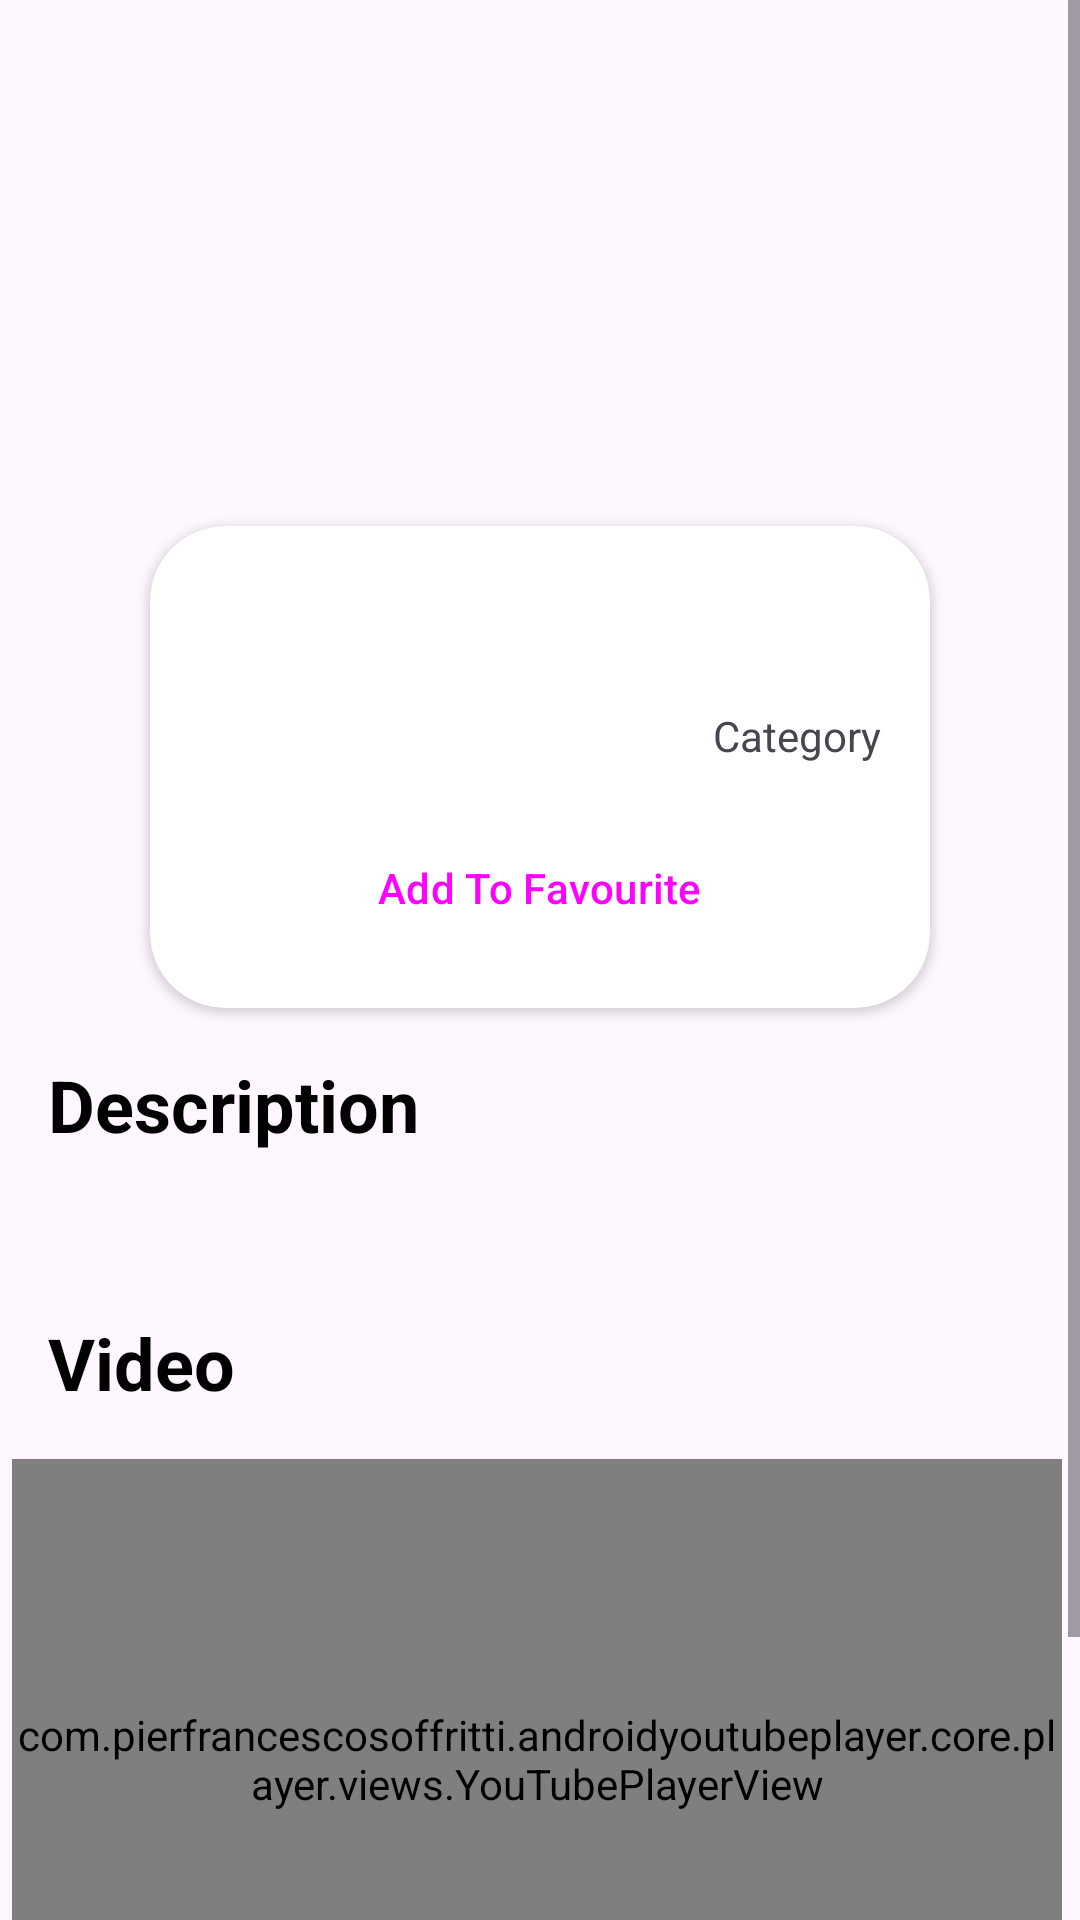

The Android layout XML behind this screen, and the referenced resources:
<!-- AndroidManifest.xml: application theme Theme.Ratatouille -->
<!-- res/layout/fragment_meal.xml -->
<?xml version="1.0" encoding="utf-8"?>
<ScrollView xmlns:android="http://schemas.android.com/apk/res/android"
    xmlns:app="http://schemas.android.com/apk/res-auto"
    xmlns:tools="http://schemas.android.com/tools"
    android:layout_width="match_parent"
    android:layout_height="match_parent"
    tools:context=".MealFragment">




        <LinearLayout
            android:layout_width="match_parent"
            android:layout_height="wrap_content"
            android:orientation="vertical">

            <androidx.constraintlayout.widget.ConstraintLayout
                android:layout_width="match_parent"
                android:layout_height="wrap_content">

                <ImageView
                    android:id="@+id/ivMeal"
                    android:layout_width="match_parent"
                    android:layout_height="250dp"
                    android:scaleType="centerCrop"
                    android:src="@drawable/image"
                    app:layout_constraintEnd_toEndOf="parent"
                    app:layout_constraintStart_toStartOf="parent"
                    app:layout_constraintTop_toTopOf="parent" />

                <androidx.cardview.widget.CardView
                    android:id="@+id/cardView"
                    android:layout_width="0dp"
                    android:layout_height="wrap_content"
                    android:layout_marginStart="50dp"
                    android:layout_marginTop="-75dp"
                    android:layout_marginEnd="50dp"
                    android:elevation="25dp"
                    app:cardCornerRadius="25dp"
                    app:layout_constraintEnd_toEndOf="parent"
                    app:layout_constraintStart_toStartOf="parent"
                    app:layout_constraintTop_toBottomOf="@+id/ivMeal">

                    <androidx.constraintlayout.widget.ConstraintLayout
                        android:layout_width="match_parent"
                        android:layout_height="match_parent"

                        >

                        <TextView
                            android:id="@+id/tvMeal"
                            android:layout_width="wrap_content"
                            android:layout_height="wrap_content"
                            android:layout_marginStart="73dp"
                            android:layout_marginTop="16dp"
                            android:layout_marginEnd="72dp"
                            android:textAlignment="center"
                            android:textSize="20sp"
                            android:textStyle="bold"
                            app:layout_constraintEnd_toEndOf="parent"
                            app:layout_constraintStart_toStartOf="parent"
                            app:layout_constraintTop_toTopOf="parent"
                            tools:text="Pizza see food" />

                        <TextView
                            android:id="@+id/tvCountry"
                            android:layout_width="wrap_content"
                            android:layout_height="wrap_content"
                            android:layout_marginStart="16dp"
                            android:layout_marginTop="16dp"
                            android:textSize="16sp"
                            app:layout_constraintStart_toStartOf="parent"
                            app:layout_constraintTop_toBottomOf="@+id/tvMeal"
                            tools:text="Egypt" />

                        <TextView
                            android:id="@+id/tvCatogry"
                            android:layout_width="wrap_content"
                            android:layout_height="wrap_content"
                            android:layout_marginEnd="16dp"
                            android:text="Category"
                            app:layout_constraintBottom_toBottomOf="@+id/tvCountry"
                            app:layout_constraintEnd_toEndOf="parent"
                            app:layout_constraintTop_toTopOf="@+id/tvCountry" />

                        <Button
                            android:id="@+id/btnAddToFavDe"
                            style="@style/Widget.Material3.Button.ElevatedButton"
                            android:layout_width="wrap_content"
                            android:layout_height="wrap_content"
                            android:layout_marginStart="52dp"
                            android:layout_marginTop="16dp"
                            android:layout_marginEnd="53dp"
                            android:layout_marginBottom="16dp"
                            android:text="Add To Favourite"
                            app:layout_constraintBottom_toBottomOf="parent"
                            app:layout_constraintEnd_toEndOf="parent"
                            app:layout_constraintStart_toStartOf="parent"
                            app:layout_constraintTop_toBottomOf="@+id/tvCountry" />

                    </androidx.constraintlayout.widget.ConstraintLayout>
                </androidx.cardview.widget.CardView>

                <TextView
                    android:id="@+id/tvDescription"
                    android:layout_width="0dp"
                    android:layout_height="wrap_content"
                    android:layout_gravity="end|center"
                    android:layout_margin="16dp"
                    android:layout_marginStart="24dp"
                    android:layout_marginEnd="24dp"
                    android:textColor="@color/black"
                    android:textSize="16sp"
                    app:layout_constraintEnd_toEndOf="parent"
                    app:layout_constraintStart_toStartOf="parent"
                    app:layout_constraintTop_toBottomOf="@+id/textView15" />

                <com.pierfrancescosoffritti.androidyoutubeplayer.core.player.views.YouTubePlayerView
                    android:id="@+id/videoPlayer"
                    android:layout_width="350dp"
                    android:layout_height="200dp"
                    android:layout_gravity="center"
                    android:layout_marginStart="30dp"
                    android:layout_marginTop="16dp"
                    android:layout_marginEnd="32dp"
                    app:layout_constraintEnd_toEndOf="parent"
                    app:layout_constraintStart_toStartOf="parent"
                    app:layout_constraintTop_toBottomOf="@+id/textView16" />

                <TextView
                    android:id="@+id/textView15"
                    android:layout_width="wrap_content"
                    android:layout_height="wrap_content"
                    android:layout_gravity="start"
                    android:layout_margin="16dp"
                    android:layout_marginStart="16dp"
                    android:text="Description"
                    android:textColor="@color/black"
                    android:textSize="24sp"
                    android:textStyle="bold"
                    app:layout_constraintStart_toStartOf="parent"
                    app:layout_constraintTop_toBottomOf="@+id/cardView" />

                <androidx.recyclerview.widget.RecyclerView
                    android:id="@+id/rvIngredient"
                    android:layout_width="match_parent"
                    android:layout_height="wrap_content"
                    android:layout_marginTop="16dp"
                    android:orientation="vertical"
                    app:layoutManager="androidx.recyclerview.widget.LinearLayoutManager"
                    app:layout_constraintEnd_toEndOf="parent"
                    app:layout_constraintStart_toStartOf="parent"
                    app:layout_constraintTop_toBottomOf="@+id/textView17"
                    tools:listitem="@layout/ingredient_list_item" />

                <TextView
                    android:id="@+id/textView16"
                    android:layout_width="wrap_content"
                    android:layout_height="wrap_content"
                    android:layout_gravity="start"
                    android:layout_margin="16dp"
                    android:layout_marginStart="16dp"
                    android:text="Video"
                    android:textColor="@color/black"
                    android:textSize="24sp"
                    android:textStyle="bold"
                    app:layout_constraintStart_toStartOf="parent"
                    app:layout_constraintTop_toBottomOf="@+id/tvDescription" />

                <TextView
                    android:id="@+id/textView17"
                    android:layout_width="wrap_content"
                    android:layout_height="wrap_content"
                    android:layout_gravity="start"
                    android:layout_margin="16dp"
                    android:layout_marginStart="16dp"
                    android:text="Ingredient"
                    android:textColor="@color/black"
                    android:textSize="24sp"
                    android:textStyle="bold"
                    app:layout_constraintStart_toStartOf="parent"
                    app:layout_constraintTop_toBottomOf="@+id/videoPlayer" />

            </androidx.constraintlayout.widget.ConstraintLayout>

        </LinearLayout>
    </ScrollView>
<!-- res/layout/ingredient_list_item.xml (included above) -->
<?xml version="1.0" encoding="utf-8"?>
<androidx.constraintlayout.widget.ConstraintLayout xmlns:android="http://schemas.android.com/apk/res/android"
    xmlns:app="http://schemas.android.com/apk/res-auto"
    xmlns:tools="http://schemas.android.com/tools"
    android:layout_width="match_parent"
    android:layout_height="wrap_content">

    <de.hdodenhof.circleimageview.CircleImageView
        android:id="@+id/ivProfile"
        android:layout_width="54dp"
        android:layout_height="54dp"
        android:layout_marginStart="16dp"
        android:layout_marginTop="4dp"
        android:layout_marginBottom="4dp"
        app:civ_border_color="#FF000000"
        app:civ_border_width="2dp"
        app:layout_constraintBottom_toBottomOf="parent"
        app:layout_constraintStart_toStartOf="parent"
        app:layout_constraintTop_toTopOf="parent" />

    <TextView
        android:id="@+id/name_ingredient"
        android:layout_width="wrap_content"
        android:layout_height="wrap_content"
        android:layout_marginTop="8dp"
        android:layout_marginEnd="16dp"
        android:text="TextView"
        android:textStyle="bold"
        app:layout_constraintEnd_toEndOf="parent"
        app:layout_constraintTop_toTopOf="@+id/ivProfile" />

    <TextView
        android:id="@+id/measure_ingredient"
        android:layout_width="wrap_content"
        android:layout_height="wrap_content"
        android:layout_marginTop="8dp"
        android:layout_marginEnd="4dp"
        android:layout_marginBottom="20dp"
        android:text="TextView"
        app:layout_constraintBottom_toBottomOf="@+id/ivProfile"
        app:layout_constraintEnd_toEndOf="@+id/name_ingredient"
        app:layout_constraintTop_toBottomOf="@+id/name_ingredient"
        app:layout_constraintVertical_bias="0.0" />

    <View
        android:id="@+id/view"
        android:layout_width="0dp"
        android:layout_height="2dp"
        android:layout_marginStart="16dp"
        android:layout_marginTop="16dp"
        android:layout_marginEnd="16dp"
        android:background="#000000"
        app:layout_constraintEnd_toEndOf="parent"
        app:layout_constraintHorizontal_bias="0.0"
        app:layout_constraintStart_toStartOf="parent"
        app:layout_constraintTop_toBottomOf="@+id/ivProfile" />

</androidx.constraintlayout.widget.ConstraintLayout>
<!-- resources referenced by this layout -->
<resources>
  <color name="black">#FF000000</color>
  <style name="Theme.Ratatouille" parent="Base.Theme.Ratatouille" />
  <style name="Base.Theme.Ratatouille" parent="Theme.Material3.DayNight.NoActionBar">
          
          <item name="colorPrimary">@color/green</item>
          <item name="colorPrimaryVariant">@color/purple_200</item>
          <item name="colorOnPrimary">@color/white</item>
          
          <item name="colorSecondary">@color/teal_200</item>
          <item name="colorSecondaryVariant">@color/teal_700</item>
          <item name="colorOnSecondary">@color/black</item>
          
          <item name="android:statusBarColor" tools:targetApi="l">?attr/colorPrimaryVariant</item>
          
      </style>
  <color name="green">#008800</color>
  <color name="purple_200">#00FF5D</color>
  <color name="white">#FFFFFFFF</color>
  <color name="teal_200">#FF03DAC5</color>
  <color name="teal_700">#FF018786</color>
</resources>
